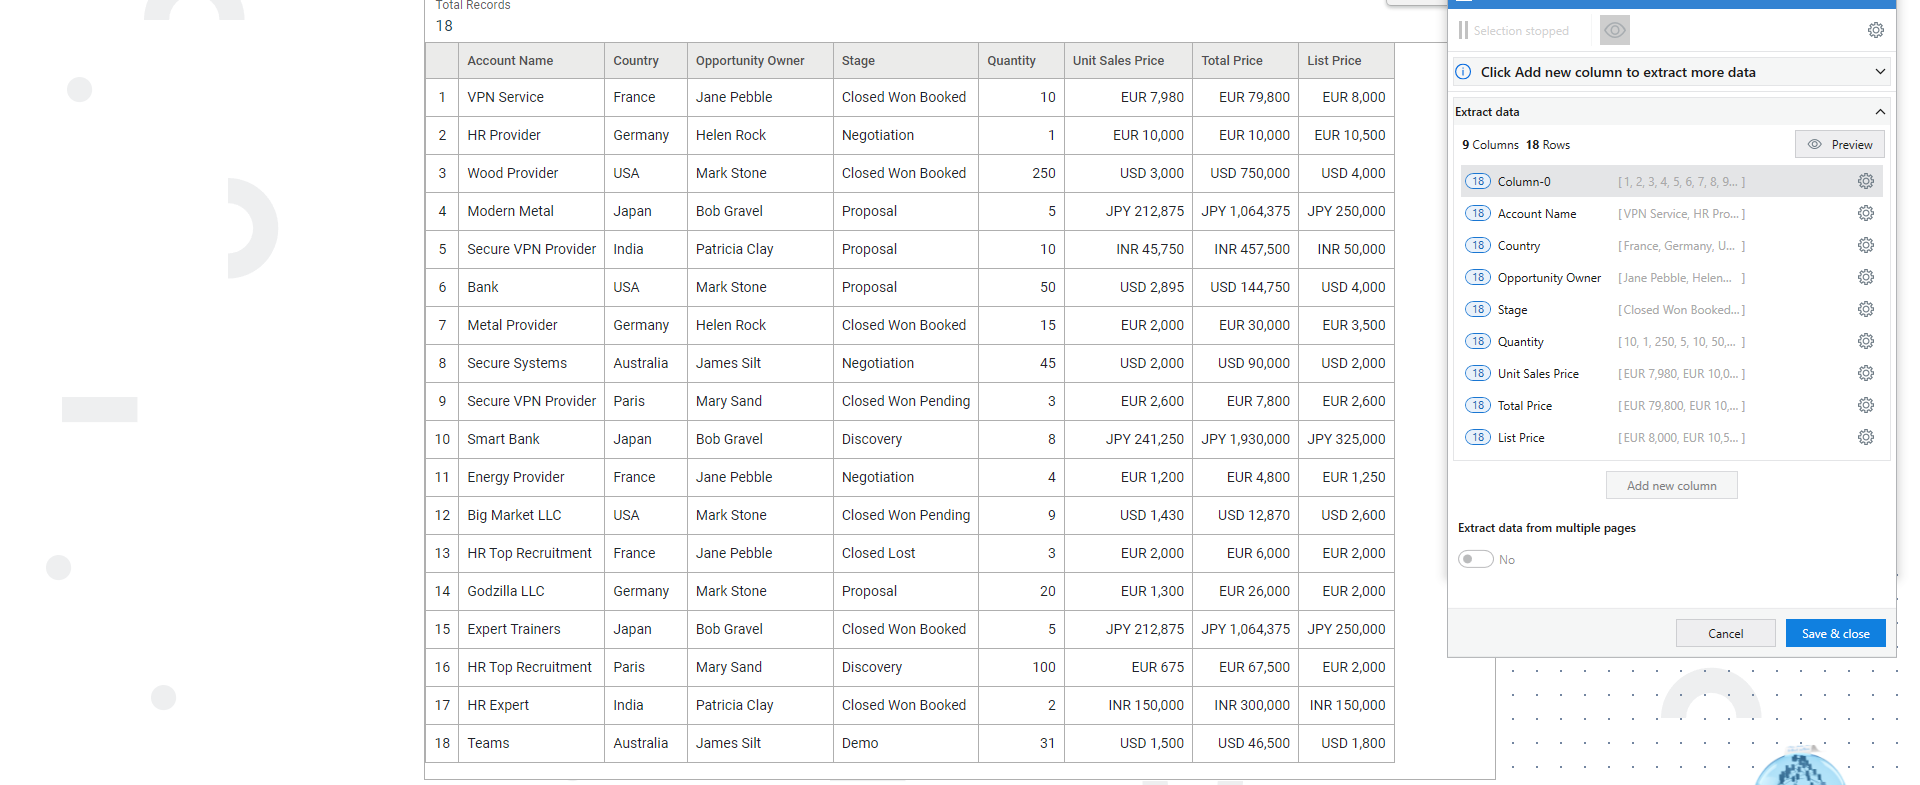
Task: Primeira parte da automação
Workflow: Main

Step 1: get-text from the table in window 'Sales Opportunities' (chrome.exe)
